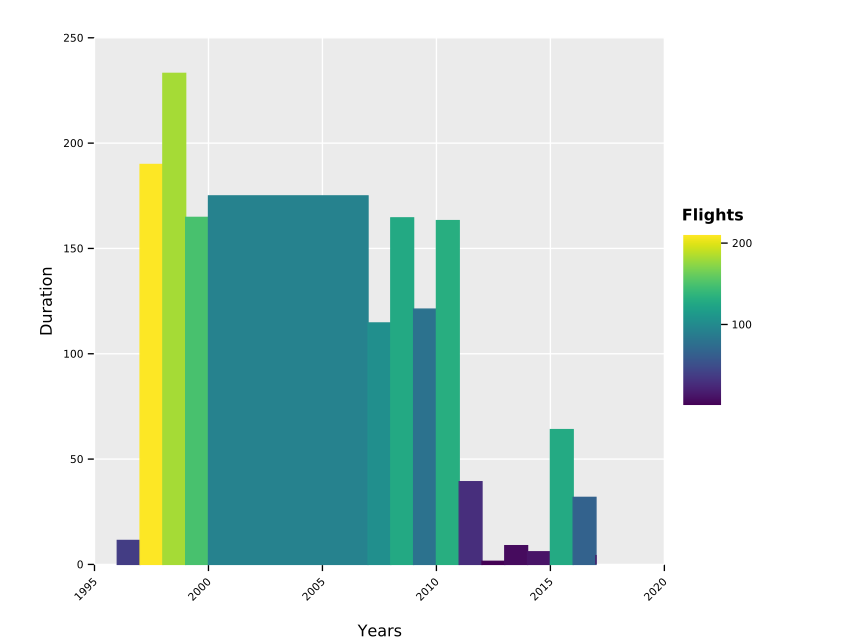

The table this chart was drawn from, first rows:
Years, Duration, Flights
1996, 11.38, 38
1997, 189.9, 210
1998, 233.1, 182
1999, 164.8, 149
2000, 174.9, 93
2007, 114.6, 104
2008, 164.5, 127
2009, 121.2, 80
2010, 163.2, 132
2011, 39.27, 28
2012, 1.48, 1
2013, 8.9, 7
2014, 6, 12
2015, 64, 128
2016, 31.83, 66
2017, 4.5, 9
